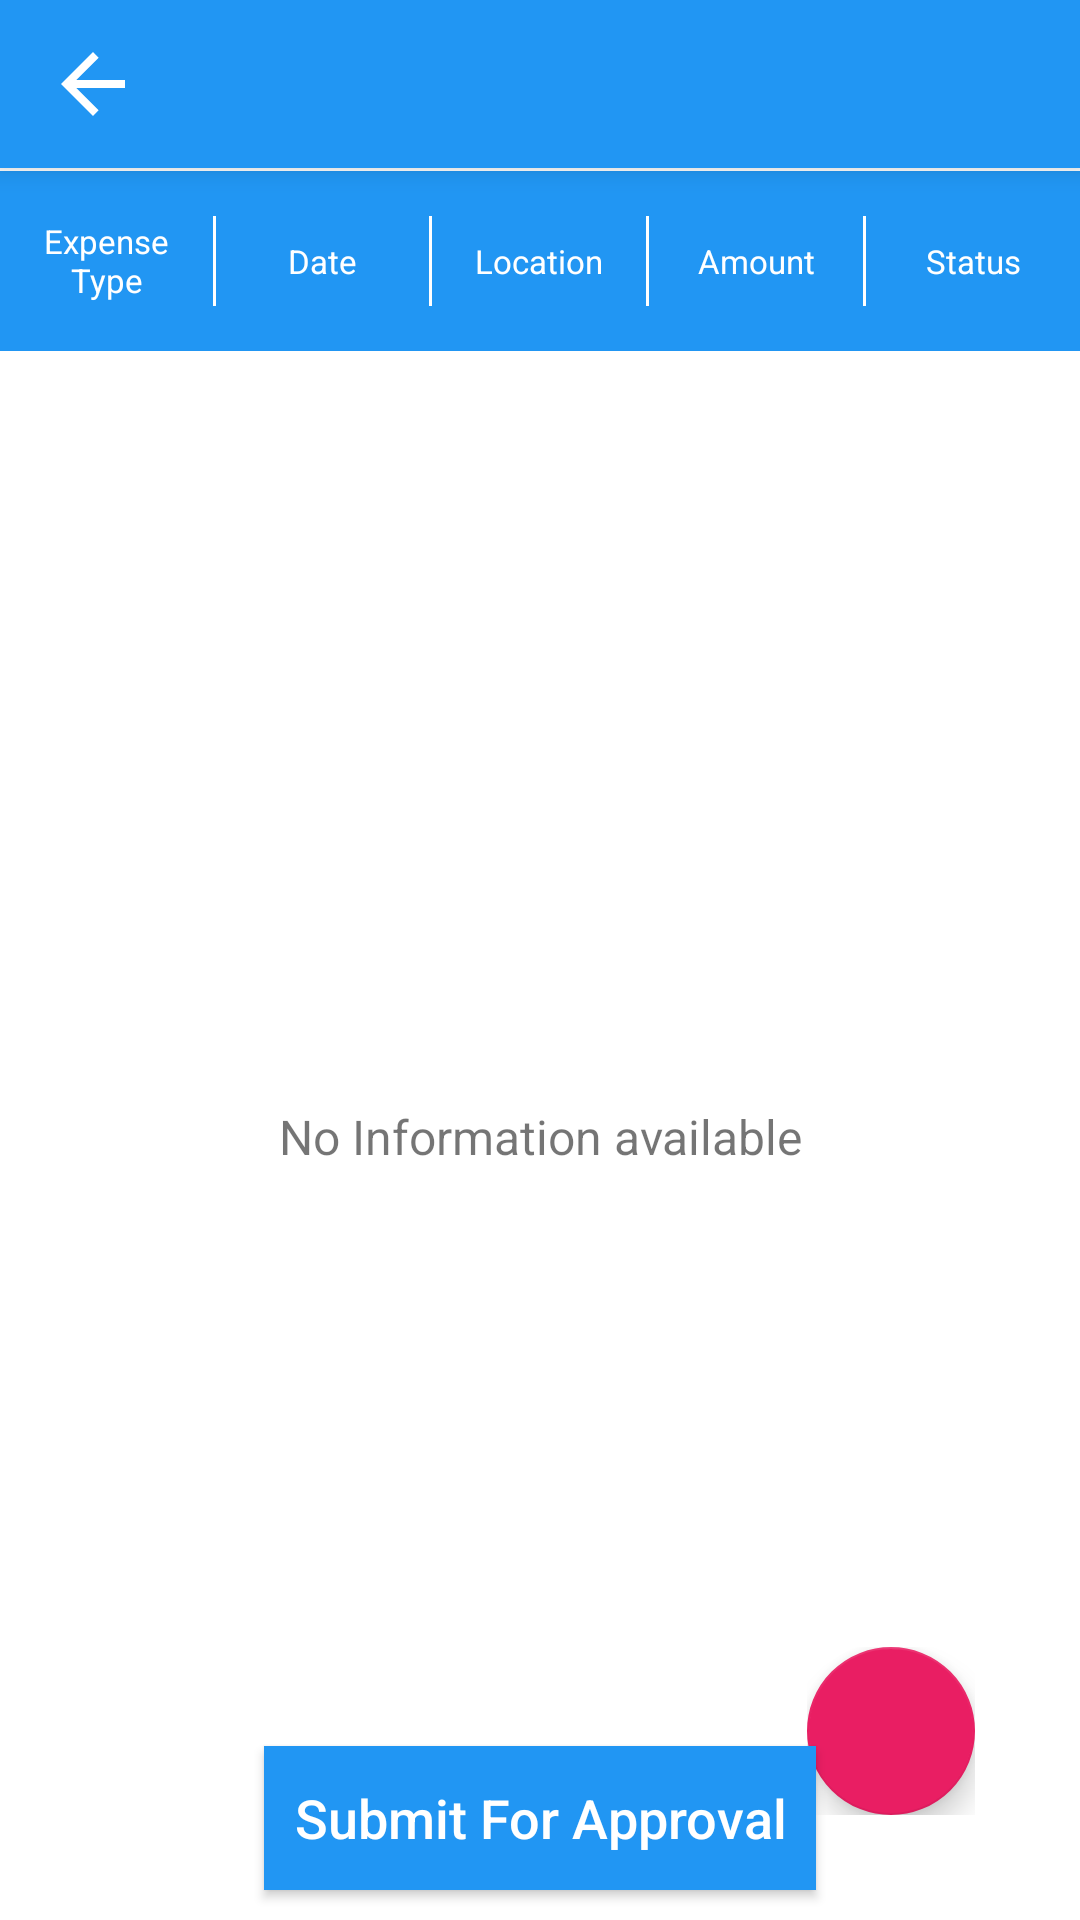

This screen was rendered from an Android layout file. Write that file and the resources it references.
<!-- AndroidManifest.xml: application theme AppTheme -->
<!-- res/layout/activity_leave_status_details.xml -->
<LinearLayout xmlns:android="http://schemas.android.com/apk/res/android"
    xmlns:app="http://schemas.android.com/apk/res-auto"
    xmlns:tools="http://schemas.android.com/tools"
    android:layout_width="match_parent"
    android:layout_height="match_parent"
    android:orientation="vertical">

    <include
        android:id="@+id/llToolBar"
        layout="@layout/toolbar_activity_new" />

    <LinearLayout
        android:layout_width="match_parent"
        android:layout_height="wrap_content"
        android:orientation="vertical">

        <LinearLayout
            android:layout_width="match_parent"
            android:layout_height="60dp"
            android:layout_marginTop="1dp"
            android:background="@color/colorPrimary"
            android:baselineAligned="false"
            android:orientation="horizontal"
            android:weightSum="5">

            <TextView
                android:id="@+id/tvTextOne"
                android:layout_width="0dp"
                android:layout_height="match_parent"
                android:layout_weight="1"
                android:gravity="center"
                android:padding="10dp"
                android:text="@string/expense_type"
                android:textColor="@color/colorWhite"
                android:textSize="11sp"
                tools:ignore="SmallSp" />

            <View
                android:layout_width="1dp"
                android:layout_height="30dp"
                android:layout_gravity="center"
                android:background="@color/colorWhite"
                android:gravity="center" />

            <TextView
                android:id="@+id/tvTextTwo"
                android:layout_width="0dp"
                android:layout_height="match_parent"
                android:layout_weight="1"
                android:gravity="center"
                android:padding="10dp"
                android:text="@string/date"
                android:textColor="@color/colorWhite"
                android:textSize="11sp"
                tools:ignore="SmallSp" />

            <View
                android:layout_width="1dp"
                android:layout_height="30dp"
                android:layout_gravity="center"
                android:background="@color/colorWhite"
                android:gravity="center" />

            <TextView
                android:id="@+id/tvTextThree"
                android:layout_width="0dp"
                android:layout_height="match_parent"
                android:layout_weight="1"
                android:gravity="center"
                android:padding="10dp"
                android:text="@string/location"
                android:textColor="@color/colorWhite"
                android:textSize="11sp"
                tools:ignore="SmallSp" />

            <View
                android:layout_width="1dp"
                android:layout_height="30dp"
                android:layout_gravity="center"
                android:background="@color/colorWhite"
                android:gravity="center" />

            <TextView
                android:id="@+id/tvTextFour"
                android:layout_width="0dp"
                android:layout_height="match_parent"
                android:layout_weight="1"
                android:gravity="center"
                android:padding="10dp"
                android:text="@string/amount"
                android:textColor="@color/colorWhite"
                android:textSize="11sp"
                tools:ignore="SmallSp" />

            <View
                android:layout_width="1dp"
                android:layout_height="30dp"
                android:layout_gravity="center"
                android:background="@color/colorWhite"
                android:gravity="center" />

            <TextView
                android:id="@+id/tvTextFive"
                android:layout_width="0dp"
                android:layout_height="match_parent"
                android:layout_weight="1"
                android:gravity="center"
                android:padding="10dp"
                android:text="@string/status"
                android:textColor="@color/colorWhite"
                android:textSize="11sp"
                tools:ignore="SmallSp" />
        </LinearLayout>

        <RelativeLayout
            android:layout_width="match_parent"
            android:layout_height="match_parent"
            android:layout_marginTop="1dp">

            <android.support.v7.widget.RecyclerView
                android:id="@+id/recycleView"
                android:layout_width="match_parent"
                android:layout_height="match_parent"
                android:visibility="gone" />

            <TextView
                android:id="@+id/tvNoResult"
                android:layout_width="match_parent"
                android:layout_height="match_parent"
                android:gravity="center"
                android:text="@string/no_information_text" />

            <FrameLayout
                android:layout_width="match_parent"
                android:layout_height="wrap_content"
                android:layout_alignParentBottom="true"
                android:layout_gravity="bottom|end"
                tools:ignore="RelativeOverlap">

                <RelativeLayout
                    android:layout_width="wrap_content"
                    android:layout_height="wrap_content"
                    android:layout_gravity="end"
                    android:layout_margin="@dimen/fab_margin">

                    <android.support.design.widget.FloatingActionButton
                        android:id="@+id/floating_action_button"
                        android:layout_width="wrap_content"
                        android:layout_height="wrap_content"
                        android:layout_centerInParent="true"
                        android:layout_gravity="end"
                        android:src="@android:color/transparent"
                        app:backgroundTint="@color/colorFabAccent"
                        app:fabSize="normal" />

                    <TextView
                        android:id="@+id/floatingTextView"
                        android:layout_width="wrap_content"
                        android:layout_height="wrap_content"
                        android:layout_centerInParent="true"
                        android:elevation="16sp"
                        android:textAppearance="?android:attr/textAppearanceMedium"
                        android:textColor="@android:color/white"
                        android:textStyle="bold"
                        tools:ignore="UnusedAttribute" />

                </RelativeLayout>

                <Button
                    android:id="@+id/btnSubmitForApproval"
                    android:layout_width="wrap_content"
                    android:layout_height="wrap_content"
                    android:layout_gravity="center_horizontal|bottom"
                    android:layout_marginBottom="10dp"
                    android:background="@color/colorPrimary"
                    android:contentDescription="@string/app_name"
                    android:padding="10dp"
                    android:text="@string/submit_for_approval_text"
                    android:textAllCaps="false"
                    android:textColor="@color/colorWhite"
                    android:textSize="18sp"
                    android:visibility="visible" />
            </FrameLayout>


        </RelativeLayout>

    </LinearLayout>
</LinearLayout>
<!-- res/layout/toolbar_activity_new.xml (included above) -->
<?xml version="1.0" encoding="utf-8"?>
<android.support.design.widget.AppBarLayout xmlns:android="http://schemas.android.com/apk/res/android"
    xmlns:app="http://schemas.android.com/apk/res-auto"
    xmlns:tools="http://schemas.android.com/tools"
    android:layout_width="match_parent"
    android:layout_height="wrap_content"
    app:elevation="5dp">

    <android.support.v7.widget.Toolbar
        android:id="@+id/toolbar"
        style="@style/Toolbar"
        app:contentInsetEnd="5dp"
        app:contentInsetLeft="15dp"
        app:contentInsetRight="5dp"
        app:contentInsetStart="15dp"
        app:contentInsetStartWithNavigation="15dp"
        app:titleTextColor="@color/colorWhite"
        tools:targetApi="lollipop">

        <RelativeLayout
            android:layout_width="match_parent"
            android:layout_height="wrap_content">

            <ImageButton
                android:id="@+id/btnBack"
                android:layout_width="wrap_content"
                android:layout_height="wrap_content"
                android:layout_alignParentLeft="true"
                android:layout_alignParentStart="true"
                android:background="@android:color/transparent"
                android:contentDescription="@string/app_name"
                android:src="@drawable/ic_arrow_back_white_24dp" />

            <TextView
                android:id="@+id/toolbar_title"
                android:layout_width="wrap_content"
                android:layout_height="wrap_content"
                android:layout_centerInParent="true"
                android:layout_gravity="start"
                android:layout_marginEnd="10dp"
                android:layout_marginRight="10dp"
                android:layout_toEndOf="@+id/btnBack"
                android:layout_toLeftOf="@+id/toolbar_selected_customers"
                android:layout_toRightOf="@+id/btnBack"
                android:layout_toStartOf="@+id/toolbar_selected_customers"
                android:gravity="start"
                android:singleLine="true"
                android:text=""
                android:textAllCaps="false"
                android:textColor="@color/colorWhite"
                android:textSize="16sp"
                android:textStyle="normal"
                tools:ignore="RelativeOverlap" />

            <TextView
                android:id="@+id/toolbar_selected_customers"
                android:layout_width="120dp"
                android:layout_height="wrap_content"
                android:layout_alignParentEnd="true"
                android:layout_alignParentRight="true"
                android:layout_centerInParent="true"
                android:layout_gravity="end"
                android:gravity="center"
                android:singleLine="true"
                android:text=""
                android:textAllCaps="false"
                android:textColor="@color/colorWhite"
                android:textSize="16sp"
                android:textStyle="normal"
                tools:ignore="RelativeOverlap" />

        </RelativeLayout>

    </android.support.v7.widget.Toolbar>

</android.support.design.widget.AppBarLayout>
<!-- resources referenced by this layout -->
<resources>
  <color name="colorFabAccent">#E91E63</color>
  <color name="colorPrimary">#2196F3</color>
  <color name="colorWhite">#FFFFFF</color>
  <dimen name="fab_margin">35dp</dimen>
  <!-- drawable ic_arrow_back_white_24dp (drawable) -->
  <vector xmlns:android="http://schemas.android.com/apk/res/android"
      android:width="32dp"
      android:height="32dp"
      android:viewportHeight="24.0"
      android:viewportWidth="24.0">
      <path
          android:fillColor="#FFFFFFFF"
          android:pathData="M20,11H7.83l5.59,-5.59L12,4l-8,8 8,8 1.41,-1.41L7.83,13H20v-2z" />
  </vector>
  <string name="amount">Amount</string>
  <string name="app_name">SLS Group</string>
  <string name="date">Date</string>
  <string name="expense_type">Expense Type</string>
  <string name="location">Location</string>
  <string name="no_information_text">No Information available</string>
  <string name="status">Status</string>
  <string name="submit_for_approval_text">Submit For Approval</string>
  <style name="Toolbar" parent="Base.ThemeOverlay.AppCompat.Dark.ActionBar">
          <item name="android:layout_width">match_parent</item>
          <item name="android:layout_height">wrap_content</item>
          <item name="android:minHeight">?attr/actionBarSize</item>
          <item name="colorControlNormal">@color/colorWhite</item>
      </style>
  <style name="AppTheme" parent="Theme.AppCompat.Light.NoActionBar">
          
          <item name="android:windowContentOverlay">@null</item>
          <item name="colorPrimary">@color/colorPrimary</item>
          <item name="colorPrimaryDark">@color/colorPrimaryDark</item>
          <item name="colorAccent">@color/colorAccent</item>
          <item name="android:windowBackground">@color/colorWhite</item>
          <item name="android:textAllCaps">false</item>
          <item name="android:textSize">16sp</item>
          <item name="drawerArrowStyle">@style/DrawerArrowStyle</item>
      </style>
  <color name="colorPrimaryDark">#1E88E5</color>
  <color name="colorAccent">#42A5F5</color>
  <style name="DrawerArrowStyle" parent="Widget.AppCompat.DrawerArrowToggle">
          <item name="color">@android:color/white</item>
      </style>
</resources>
